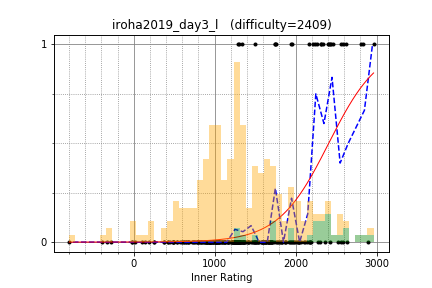

Source data for this figure (header and first rows):
rickytheta, 2811.107084, 1
riantkb, 2559, 1
uwi, 2963, 1
risujiroh, 2338, 1
kazuma, 2434, 1
Doju, 2428, 1
nagiss, 1944, 1
nwin, 2310, 1
satanic0258, 2369, 0
Aquarius, 2640, 0
simamumu, 1496, 1
mamekin, 2456, 1
sumitacchan, 2312, 1
betrue12, 2413, 1
hitonanode, 2628, 1
pachicobue, 2239, 1
tatyam, 2259, 1
anagohirame, 1752, 1
ten986, 1951, 1
TangentDay, 2588, 1
titia, 1740, 1
cn449, 1285, 1
kotatsugame, 2212, 1
FF256grhy, 2036, 0
TMJN, 2043, 0
tomerun, 2894, 0
shibh308, 1927, 0
fukubutyo, 1297, 1
NMLibrary, 2164, 0
toa2525, 1689, 0
koikotya, 1877, 0
QCFium, 1982, 0
ttsuki, 1545, 0
luma, 2172, 1
fgwiebfaoish, 1495, 0
zundamochi_1117, 1806, 0
takoshi, 1869, 0
x20, 1772, 0
rk222, 1284, 0
conf, 2034, 0
myoi0905, 1235, 0
aquaCpp, 1630, 0
c7c7, 1786, 0
Trineutron, 1337, 0
hide1214, 1709, 0
ks2m, 1233, 0
you070707, 1664, 0
kenken714, 1663, 0
toshihoge, 1756, 0
sifi_border, 1461, 0
smiken, 2560, 0
catoon, 1669, 0
define, 1279, 0
NASU41, 2069, 0
tsuka05, 897.8, 0
ktr216, 1625, 0
akariki, 1314, 0
schwarzahl, 1790, 0
ha15, 1817, 0
genkinanodesu, 1663, 0
nakaken88, 1046, 0
... 204 more rows
